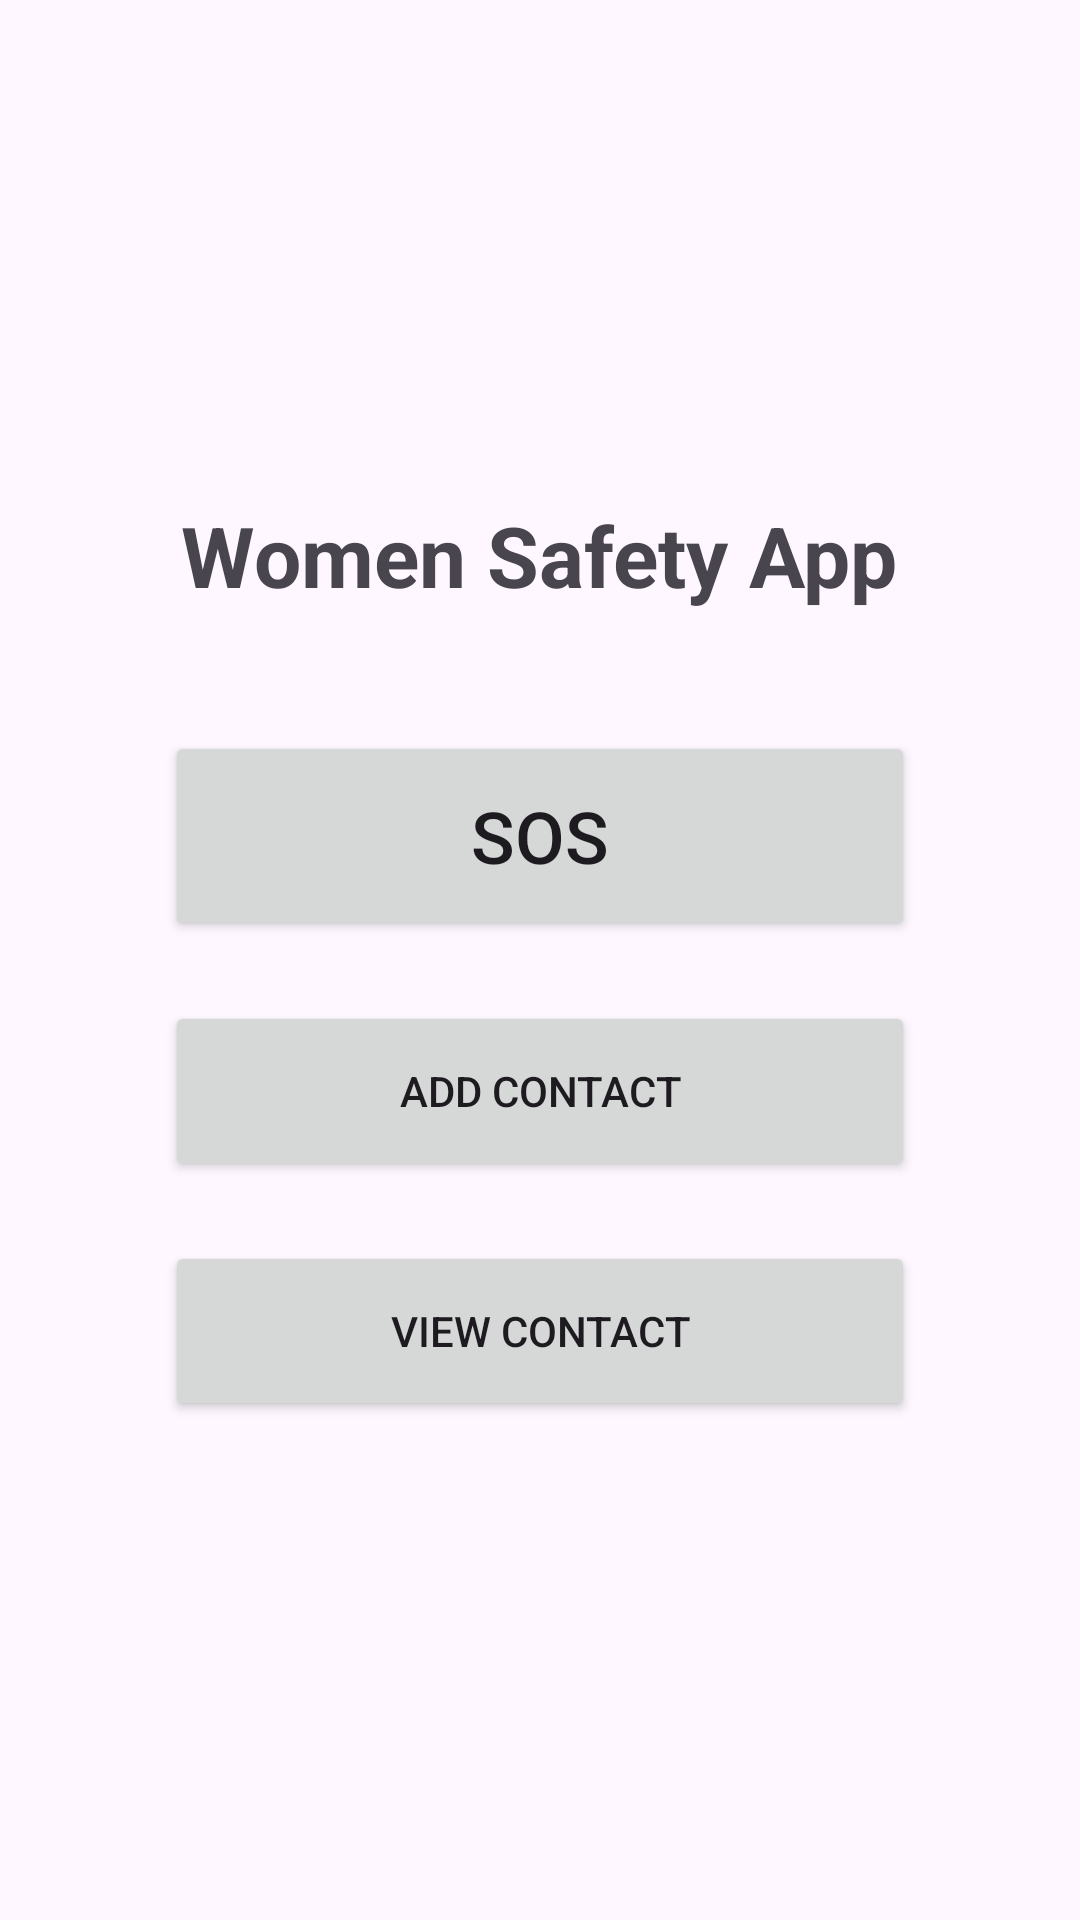

Reconstruct the res/layout file that produces this screen, plus the resources it refers to.
<!-- AndroidManifest.xml: application theme Theme.WomenSafetyApp2 -->
<!-- res/layout/activity_main.xml -->
<?xml version="1.0" encoding="utf-8"?>
<LinearLayout xmlns:android="http://schemas.android.com/apk/res/android"
    android:layout_width="match_parent"
    android:layout_height="match_parent"
    android:orientation="vertical"
    android:gravity="center"
    android:padding="20dp">

    <TextView
        android:layout_width="wrap_content"
        android:layout_height="wrap_content"
        android:text="Women Safety App"
        android:textSize="28sp"
        android:textStyle="bold"
        android:layout_marginBottom="40dp"/>

    <Button
        android:id="@+id/btnSOS"
        android:layout_width="250dp"
        android:layout_height="70dp"
        android:text="SOS"
        android:textSize="24sp"
        android:layout_marginBottom="20dp"/>

    <Button
        android:id="@+id/btnAddContact"
        android:layout_width="250dp"
        android:layout_height="60dp"
        android:text="Add Contact"
        android:layout_marginBottom="20dp"/>

    <Button
        android:id="@+id/btnViewContact"
        android:layout_width="250dp"
        android:layout_height="60dp"
        android:text="View Contact"/>

</LinearLayout>
<!-- resources referenced by this layout -->
<resources>
  <style name="Theme.WomenSafetyApp2" parent="Base.Theme.WomenSafetyApp2" />
  <style name="Base.Theme.WomenSafetyApp2" parent="Theme.Material3.DayNight.NoActionBar">
          
          
      </style>
</resources>
